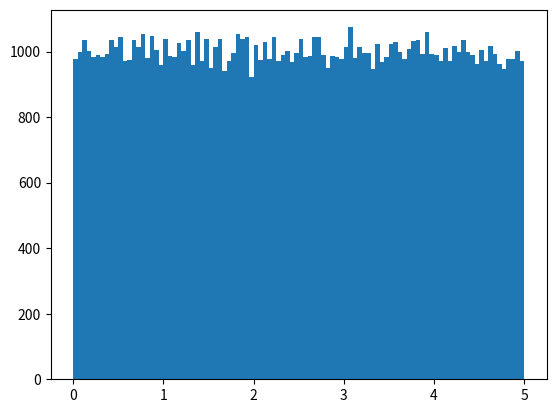

Write Python code to recreate this figure.
# f = open('empty.txt', 'w')
# f.write('This is another content')
# f.close()

import numpy
import matplotlib.pyplot as plt

x = numpy.random.uniform(0.0, 5.0, 100000)

plt.hist(x, 100)
plt.show()
